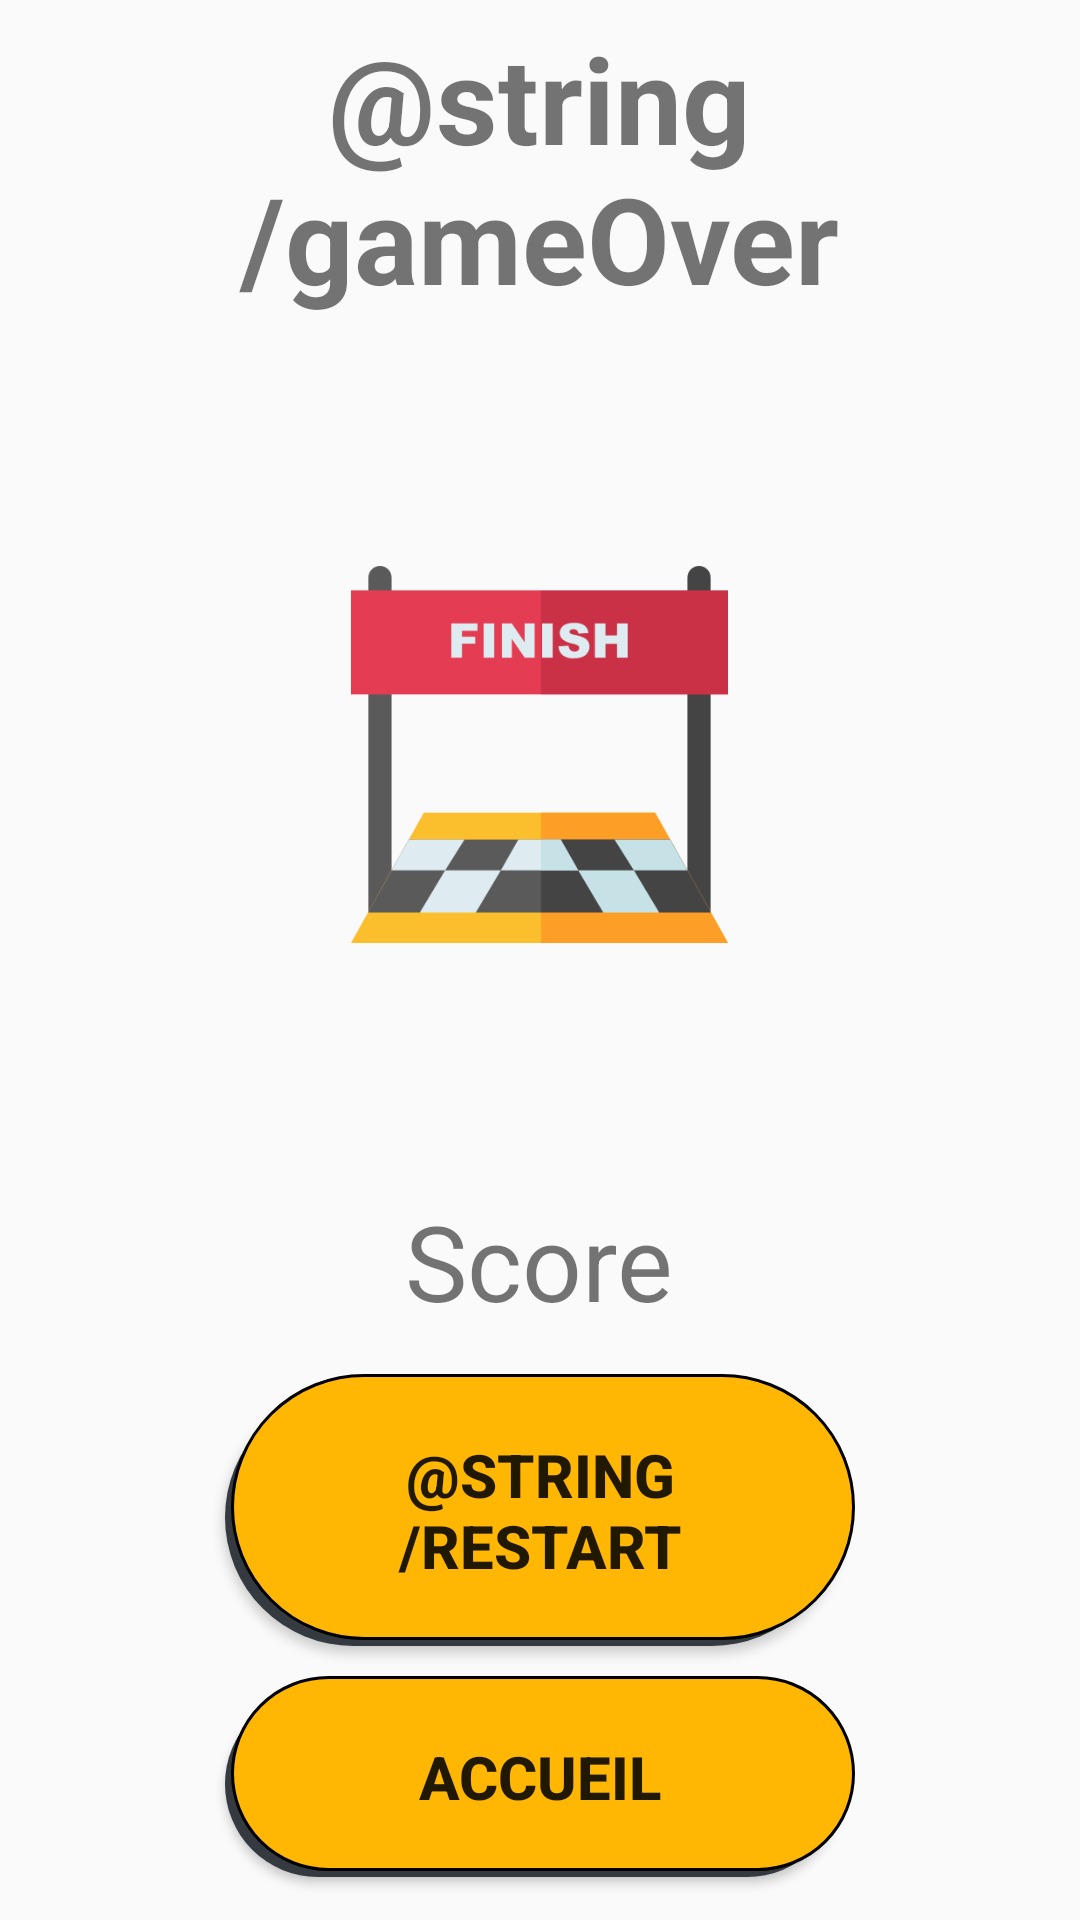

Here is an Android app screen rendered from its layout file. Give the layout XML and the strings, colors and styles it references.
<!-- AndroidManifest.xml: application theme Theme.ApplicationCalculMental -->
<!-- res/layout/activity_end.xml -->
<?xml version="1.0" encoding="utf-8"?>
<android.support.constraint.ConstraintLayout xmlns:android="http://schemas.android.com/apk/res/android"
    xmlns:app="http://schemas.android.com/apk/res-auto"
    xmlns:tools="http://schemas.android.com/tools"
    android:layout_width="match_parent"
    android:layout_height="match_parent"
    tools:context=".EndActivity">

    <LinearLayout
        android:layout_width="match_parent"
        android:layout_height="match_parent"
        android:orientation="vertical">

        <Space
            android:layout_width="match_parent"
            android:layout_height="wrap_content"
            android:layout_weight="1"/>

        <LinearLayout
            android:layout_width="match_parent"
            android:layout_height="wrap_content"
            android:orientation="horizontal">

            <Space
                android:layout_width="wrap_content"
                android:layout_height="match_parent"
                android:layout_weight="1"/>

            <LinearLayout
                android:layout_width="wrap_content"
                android:layout_height="wrap_content"
                android:orientation="vertical"
                android:layout_weight="4">

                <TextView
                    android:layout_width="match_parent"
                    android:layout_height="wrap_content"
                    android:text="@string/gameOver"
                    android:textSize="40dp"
                    android:textStyle="bold"
                    android:gravity="center"
                    android:id="@+id/textViewFinPartie"/>

                <ImageView
                    android:layout_width="149dp"
                    android:layout_height="291dp"
                    android:src="@drawable/finish"
                    android:layout_gravity="center"
                    android:id="@+id/imageFin"/>

            </LinearLayout>

            <Space
                android:layout_width="wrap_content"
                android:layout_height="match_parent"
                android:layout_weight="1"/>

        </LinearLayout>

        <TextView
            android:id="@+id/textViewScore"
            android:layout_width="wrap_content"
            android:layout_height="wrap_content"
            android:layout_gravity="center"
            android:textSize="35dp"
            android:text="Score" />

        <LinearLayout
            android:layout_width="match_parent"
            android:layout_height="wrap_content"
            android:layout_weight="3"
            android:orientation="horizontal">

            <Space
                android:layout_width="wrap_content"
                android:layout_height="match_parent"
                android:layout_weight="1"/>

            <LinearLayout
                android:layout_width="wrap_content"
                android:layout_height="match_parent"
                android:orientation="vertical"
                android:layout_weight="3">

                <Space
                    android:layout_width="wrap_content"
                    android:layout_height="match_parent"
                    android:layout_weight="0.5"/>

                <Button
                    android:id="@+id/buttonReset"
                    android:layout_width="match_parent"
                    android:layout_height="wrap_content"
                    android:layout_margin="5dp"
                    android:layout_gravity="center"
                    android:text="@string/restart"
                    android:textSize="20sp"
                    android:textStyle="bold"
                    android:padding="20dp"
                    android:background="@drawable/selector_home_btn"/>

                <Button
                    android:id="@+id/buttonHome"
                    android:layout_width="match_parent"
                    android:layout_height="wrap_content"
                    android:layout_margin="5dp"
                    android:layout_gravity="center"
                    android:text="@string/home"
                    android:textSize="20sp"
                    android:textStyle="bold"
                    android:padding="20dp"
                    android:background="@drawable/selector_home_btn"/>

                <Space
                    android:layout_width="wrap_content"
                    android:layout_height="match_parent"
                    android:layout_weight="0.5"/>
            </LinearLayout>

            <Space
                android:layout_width="wrap_content"
                android:layout_height="match_parent"
                android:layout_weight="1"/>

        </LinearLayout>

    </LinearLayout>

</android.support.constraint.ConstraintLayout>
<!-- resources referenced by this layout -->
<resources>
  <!-- drawable finish: png bitmap (drawable, 12046 bytes) -->
  <!-- drawable selector_home_btn (drawable) -->
  <?xml version="1.0" encoding="utf-8"?>
  <selector xmlns:android="http://schemas.android.com/apk/res/android">
      <item android:state_pressed="true" android:drawable="@drawable/pressed_home_btn"/>
      <item android:state_pressed="false" android:drawable="@drawable/unpressed_home_btn"/>
      <item android:drawable="@drawable/unpressed_home_btn" android:state_enabled="false"/>
  </selector>
  <string name="gameOver">Game Over</string>
  <string name="home">Accueil</string>
  <string name="restart">Restart</string>
  <style name="Theme.ApplicationCalculMental" parent="Theme.AppCompat.Light.NoActionBar">
          
          <item name="colorPrimary">@color/purple_500</item>
          <item name="colorPrimaryDark">@color/purple_700</item>
          <item name="colorAccent">@color/teal_200</item>
          
      </style>
  <!-- drawable pressed_home_btn (drawable) -->
  <?xml version="1.0" encoding="utf-8"?>
  <layer-list xmlns:android="http://schemas.android.com/apk/res/android">
      <item android:bottom="2dp" android:left="2dp">
          <shape>
              <gradient android:angle="270"
                  android:endColor="#ffb703" android:startColor="#ffb703" />
              <stroke android:width="1dp" android:color="@color/black" />
              <corners android:radius="45dp" />
              <padding android:bottom="10dp" android:left="10dp"
                  android:right="10dp" android:top="10dp" />
          </shape>
      </item>
  </layer-list>
  <!-- drawable unpressed_home_btn (drawable) -->
  <?xml version="1.0" encoding="utf-8"?>
  <layer-list xmlns:android="http://schemas.android.com/apk/res/android">
      <item android:right="5dp" android:top="5dp">
          <shape>
              <corners android:radius="45dp" />
              <solid android:color="#343a40" />
          </shape>
      </item>
      <item android:bottom="2dp" android:left="2dp">
          <shape>
              <gradient android:angle="270"
                  android:endColor="@color/yellow" android:startColor="@color/yellow" />
              <stroke android:width="1dp" android:color="@color/black" />
              <corners android:radius="45dp" />
              <padding android:bottom="10dp" android:left="10dp"
                  android:right="10dp" android:top="10dp" />
          </shape>
      </item>
  </layer-list>
  <color name="purple_500">#FF6200EE</color>
  <color name="purple_700">#FF3700B3</color>
  <color name="teal_200">#FF03DAC5</color>
  <color name="black">#FF000000</color>
  <color name="yellow">#ffb703</color>
</resources>
